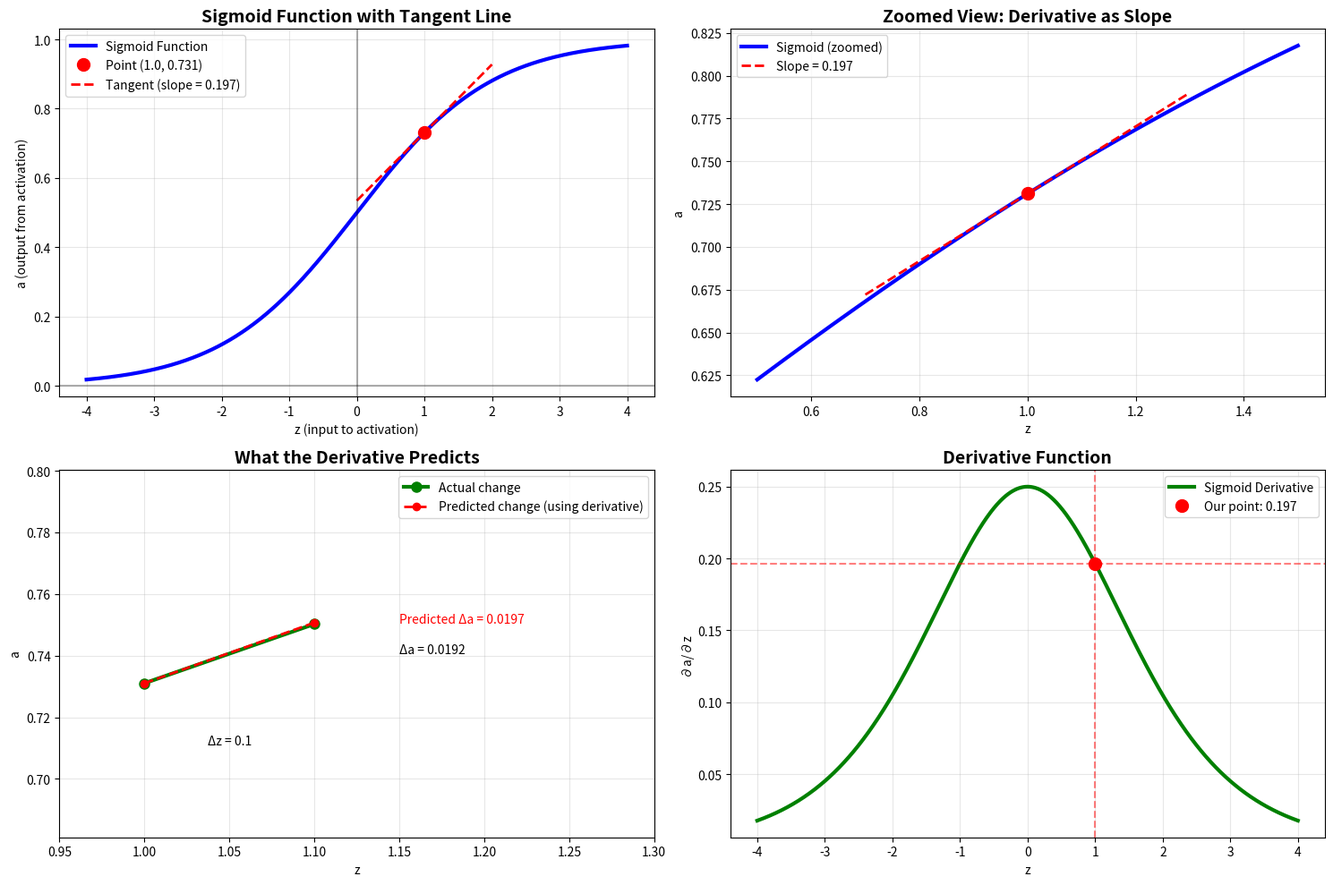
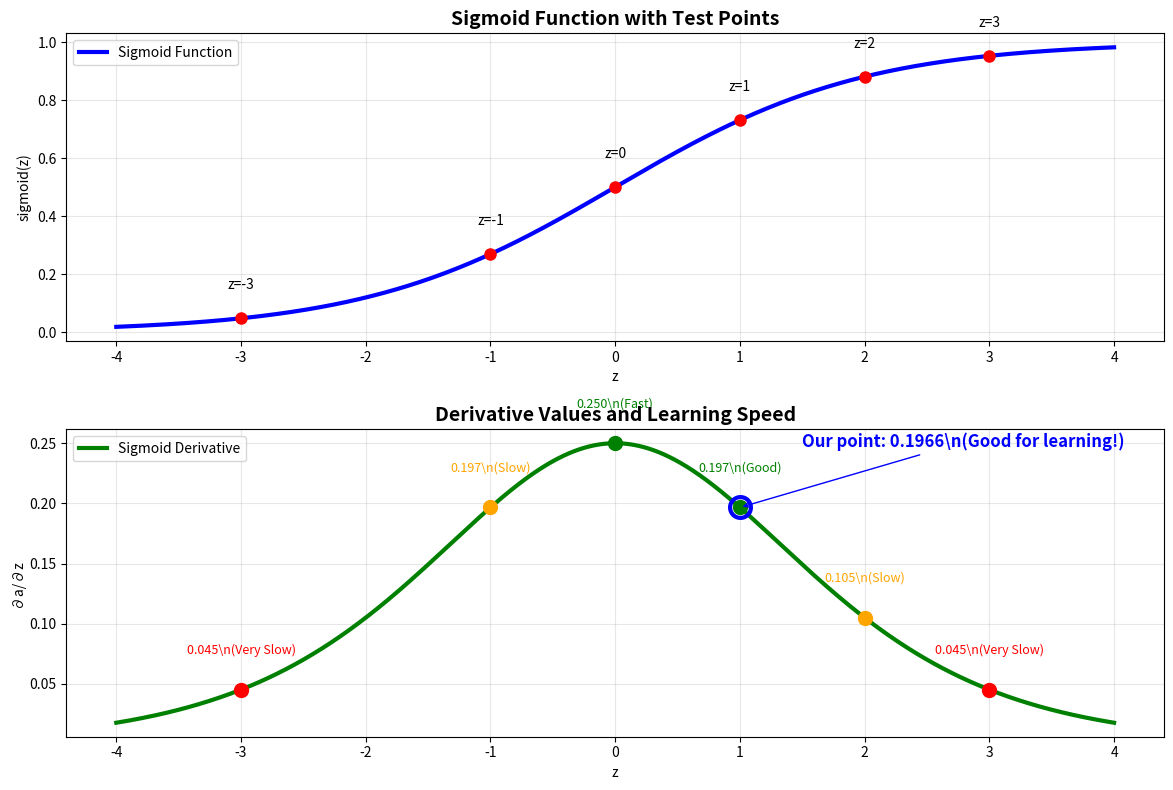

Here is the Python script that generated these plots, in order: (Note: this script raises an exception after producing the figures.)
#!/usr/bin/env python3
"""
Visualize What ∂a/∂z = 0.1966 Actually Means

This script creates visual demonstrations to show exactly what the activation derivative represents
and why the specific value 0.1966 is important for neural network learning.
"""

import numpy as np
import matplotlib.pyplot as plt
from pathlib import Path

def sigmoid(x):
    """Sigmoid activation function"""
    return 1 / (1 + np.exp(-np.clip(x, -500, 500)))

def sigmoid_derivative(x):
    """Derivative of sigmoid"""
    s = sigmoid(x)
    return s * (1 - s)

def demonstrate_derivative_calculation():
    """Show the exact calculation that gives us 0.1966"""
    
    print("🧮 EXACT CALCULATION OF ∂a/∂z = 0.1966")
    print("=" * 50)
    
    z = 1.0
    print(f"Given: z = {z}")
    
    # Step 1: Calculate sigmoid
    exp_neg_z = np.exp(-z)
    sigmoid_z = 1 / (1 + exp_neg_z)
    
    print(f"\nStep 1: Calculate sigmoid(z)")
    print(f"  e^(-z) = e^(-{z}) = {exp_neg_z:.6f}")
    print(f"  sigmoid(z) = 1 / (1 + e^(-z))")
    print(f"             = 1 / (1 + {exp_neg_z:.6f})")
    print(f"             = 1 / {1 + exp_neg_z:.6f}")
    print(f"             = {sigmoid_z:.6f}")
    
    # Step 2: Calculate derivative
    one_minus_sigmoid = 1 - sigmoid_z
    derivative = sigmoid_z * one_minus_sigmoid
    
    print(f"\nStep 2: Calculate derivative")
    print(f"  ∂a/∂z = sigmoid(z) × (1 - sigmoid(z))")
    print(f"        = {sigmoid_z:.6f} × (1 - {sigmoid_z:.6f})")
    print(f"        = {sigmoid_z:.6f} × {one_minus_sigmoid:.6f}")
    print(f"        = {derivative:.6f}")
    
    print(f"\n✅ Result: ∂a/∂z = {derivative:.4f}")
    print(f"   This is our activation derivative!")

def visualize_derivative_as_slope():
    """Show the derivative as the slope of the sigmoid curve"""
    
    print("\n📈 DERIVATIVE AS SLOPE VISUALIZATION")
    print("=" * 40)
    
    # Create sigmoid curve
    x = np.linspace(-4, 4, 1000)
    y = sigmoid(x)
    
    # Our specific point
    z_point = 1.0
    a_point = sigmoid(z_point)
    slope = sigmoid_derivative(z_point)
    
    print(f"At z = {z_point}:")
    print(f"  sigmoid({z_point}) = {a_point:.4f}")
    print(f"  derivative = {slope:.4f} (this is the slope!)")
    
    # Create the plot
    plt.figure(figsize=(15, 10))
    
    # Main sigmoid curve
    plt.subplot(2, 2, 1)
    plt.plot(x, y, 'b-', linewidth=3, label='Sigmoid Function')
    
    # Mark our point
    plt.plot(z_point, a_point, 'ro', markersize=10, label=f'Point ({z_point}, {a_point:.3f})')
    
    # Draw tangent line
    tangent_x = np.linspace(z_point - 1, z_point + 1, 100)
    tangent_y = a_point + slope * (tangent_x - z_point)
    plt.plot(tangent_x, tangent_y, 'r--', linewidth=2, label=f'Tangent (slope = {slope:.3f})')
    
    plt.title('Sigmoid Function with Tangent Line', fontsize=14, fontweight='bold')
    plt.xlabel('z (input to activation)')
    plt.ylabel('a (output from activation)')
    plt.grid(True, alpha=0.3)
    plt.legend()
    plt.axhline(y=0, color='k', linestyle='-', alpha=0.3)
    plt.axvline(x=0, color='k', linestyle='-', alpha=0.3)
    
    # Zoomed view
    plt.subplot(2, 2, 2)
    x_zoom = np.linspace(z_point - 0.5, z_point + 0.5, 200)
    y_zoom = sigmoid(x_zoom)
    plt.plot(x_zoom, y_zoom, 'b-', linewidth=3, label='Sigmoid (zoomed)')
    plt.plot(z_point, a_point, 'ro', markersize=10)
    
    # Tangent line (zoomed)
    tangent_x_zoom = np.linspace(z_point - 0.3, z_point + 0.3, 100)
    tangent_y_zoom = a_point + slope * (tangent_x_zoom - z_point)
    plt.plot(tangent_x_zoom, tangent_y_zoom, 'r--', linewidth=2, label=f'Slope = {slope:.3f}')
    
    plt.title('Zoomed View: Derivative as Slope', fontsize=14, fontweight='bold')
    plt.xlabel('z')
    plt.ylabel('a')
    plt.grid(True, alpha=0.3)
    plt.legend()
    
    # Show what the slope means
    plt.subplot(2, 2, 3)
    # Demonstrate small changes
    delta_z = 0.1
    z1 = z_point
    z2 = z_point + delta_z
    a1 = sigmoid(z1)
    a2 = sigmoid(z2)
    delta_a = a2 - a1
    
    plt.plot([z1, z2], [a1, a2], 'go-', linewidth=3, markersize=8, label='Actual change')
    plt.plot([z1, z2], [a1, a1 + slope * delta_z], 'ro--', linewidth=2, markersize=6, 
             label=f'Predicted change (using derivative)')
    
    # Add annotations
    plt.annotate(f'Δz = {delta_z}', xy=(z1 + delta_z/2, a1 - 0.02), ha='center', fontsize=10)
    plt.annotate(f'Δa = {delta_a:.4f}', xy=(z2 + 0.05, (a1 + a2)/2), ha='left', fontsize=10)
    plt.annotate(f'Predicted Δa = {slope * delta_z:.4f}', xy=(z2 + 0.05, a1 + slope * delta_z), 
                ha='left', fontsize=10, color='red')
    
    plt.title('What the Derivative Predicts', fontsize=14, fontweight='bold')
    plt.xlabel('z')
    plt.ylabel('a')
    plt.grid(True, alpha=0.3)
    plt.legend()
    plt.xlim(z1 - 0.05, z2 + 0.2)
    plt.ylim(a1 - 0.05, a2 + 0.05)
    
    # Derivative function
    plt.subplot(2, 2, 4)
    plt.plot(x, sigmoid_derivative(x), 'g-', linewidth=3, label='Sigmoid Derivative')
    plt.plot(z_point, slope, 'ro', markersize=10, label=f'Our point: {slope:.3f}')
    plt.axhline(y=slope, color='r', linestyle='--', alpha=0.5)
    plt.axvline(x=z_point, color='r', linestyle='--', alpha=0.5)
    
    plt.title('Derivative Function', fontsize=14, fontweight='bold')
    plt.xlabel('z')
    plt.ylabel('∂a/∂z')
    plt.grid(True, alpha=0.3)
    plt.legend()
    
    plt.tight_layout()
    
    # Save the plot
    images_dir = Path("Neural Networks/images")
    images_dir.mkdir(parents=True, exist_ok=True)
    plt.savefig(images_dir / "derivative_as_slope.png", dpi=300, bbox_inches='tight')
    plt.show()
    
    print(f"\n💡 Key Insights:")
    print(f"   • The derivative {slope:.4f} is the slope of the sigmoid curve at z = {z_point}")
    print(f"   • It predicts how much the output changes for small input changes")
    print(f"   • For Δz = {delta_z}, actual Δa = {delta_a:.4f}, predicted = {slope * delta_z:.4f}")
    print(f"   • The prediction is very accurate for small changes!")

def compare_derivative_values():
    """Compare derivative values at different points"""
    
    print("\n📊 DERIVATIVE VALUES AT DIFFERENT POINTS")
    print("=" * 50)
    
    test_points = [-3, -1, 0, 1, 2, 3]
    
    print(f"{'z':<6} {'sigmoid(z)':<12} {'derivative':<12} {'Learning Speed':<15}")
    print("-" * 50)
    
    for z in test_points:
        sig_val = sigmoid(z)
        deriv_val = sigmoid_derivative(z)
        
        if deriv_val > 0.2:
            speed = "Fast"
        elif deriv_val > 0.1:
            speed = "Good"
        elif deriv_val > 0.05:
            speed = "Slow"
        else:
            speed = "Very Slow"
        
        print(f"{z:<6} {sig_val:<12.4f} {deriv_val:<12.4f} {speed:<15}")
    
    # Visualize the comparison
    plt.figure(figsize=(12, 8))
    
    x = np.linspace(-4, 4, 1000)
    
    # Sigmoid function
    plt.subplot(2, 1, 1)
    plt.plot(x, sigmoid(x), 'b-', linewidth=3, label='Sigmoid Function')
    
    # Mark test points
    for z in test_points:
        plt.plot(z, sigmoid(z), 'ro', markersize=8)
        plt.annotate(f'z={z}', xy=(z, sigmoid(z)), xytext=(z, sigmoid(z) + 0.1), 
                    ha='center', fontsize=10)
    
    plt.title('Sigmoid Function with Test Points', fontsize=14, fontweight='bold')
    plt.xlabel('z')
    plt.ylabel('sigmoid(z)')
    plt.grid(True, alpha=0.3)
    plt.legend()
    
    # Derivative function
    plt.subplot(2, 1, 2)
    plt.plot(x, sigmoid_derivative(x), 'g-', linewidth=3, label='Sigmoid Derivative')
    
    # Mark test points and color-code by learning speed
    colors = ['red', 'orange', 'green', 'green', 'orange', 'red']
    speeds = ['Very Slow', 'Slow', 'Fast', 'Good', 'Slow', 'Very Slow']
    
    for z, color, speed in zip(test_points, colors, speeds):
        plt.plot(z, sigmoid_derivative(z), 'o', color=color, markersize=10)
        plt.annotate(f'{sigmoid_derivative(z):.3f}\\n({speed})', 
                    xy=(z, sigmoid_derivative(z)), xytext=(z, sigmoid_derivative(z) + 0.03), 
                    ha='center', fontsize=9, color=color)
    
    # Highlight our specific point
    our_z = 1.0
    our_deriv = sigmoid_derivative(our_z)
    plt.plot(our_z, our_deriv, 'bo', markersize=15, markerfacecolor='none', markeredgewidth=3)
    plt.annotate(f'Our point: {our_deriv:.4f}\\n(Good for learning!)', 
                xy=(our_z, our_deriv), xytext=(our_z + 0.5, our_deriv + 0.05), 
                ha='left', fontsize=12, color='blue', fontweight='bold',
                arrowprops=dict(arrowstyle='->', color='blue'))
    
    plt.title('Derivative Values and Learning Speed', fontsize=14, fontweight='bold')
    plt.xlabel('z')
    plt.ylabel('∂a/∂z')
    plt.grid(True, alpha=0.3)
    plt.legend()
    
    plt.tight_layout()
    
    # Save the plot
    plt.savefig(images_dir / "derivative_comparison.png", dpi=300, bbox_inches='tight')
    plt.show()
    
    print(f"\n🎯 Our derivative 0.1966 at z=1.0 is in the 'Good' range!")
    print(f"   • Not too small (avoids vanishing gradients)")
    print(f"   • Not too large (avoids instability)")
    print(f"   • Just right for effective learning!")

def demonstrate_learning_impact():
    """Show how the derivative value affects learning"""
    
    print("\n🎓 HOW DERIVATIVE VALUE AFFECTS LEARNING")
    print("=" * 45)
    
    # Simulate learning at different z values
    scenarios = [
        ("Small derivative (z=3)", 3.0),
        ("Good derivative (z=1)", 1.0),
        ("Maximum derivative (z=0)", 0.0)
    ]
    
    learning_rate = 0.1
    target = 1.0
    initial_weight = 0.2
    input_val = 2.0
    
    plt.figure(figsize=(15, 5))
    
    for i, (name, z_bias) in enumerate(scenarios):
        plt.subplot(1, 3, i+1)
        
        # Simulate learning
        weights = [initial_weight]
        losses = []
        
        w = initial_weight
        for step in range(20):
            # Forward pass
            z = w * input_val + z_bias  # Add bias to control where we are on sigmoid
            a = sigmoid(z)
            loss = (a - target) ** 2
            losses.append(loss)
            
            # Backward pass
            derivative = sigmoid_derivative(z)
            gradient = 2 * (a - target) * derivative * input_val
            w -= learning_rate * gradient
            weights.append(w)
        
        # Plot learning curve
        plt.plot(losses, linewidth=3, label=f'{name}')
        plt.title(f'{name}\\nDerivative ≈ {sigmoid_derivative(z_bias):.3f}', 
                 fontsize=12, fontweight='bold')
        plt.xlabel('Training Step')
        plt.ylabel('Loss')
        plt.grid(True, alpha=0.3)
        plt.yscale('log')
        
        # Add final loss annotation
        plt.annotate(f'Final loss: {losses[-1]:.4f}', 
                    xy=(len(losses)-1, losses[-1]), xytext=(len(losses)-5, losses[-1]*2),
                    arrowprops=dict(arrowstyle='->', color='red'),
                    fontsize=10, color='red')
    
    plt.tight_layout()
    
    # Save the plot
    plt.savefig(images_dir / "learning_speed_comparison.png", dpi=300, bbox_inches='tight')
    plt.show()
    
    print(f"💡 Key Observations:")
    print(f"   • Small derivatives → slow learning (high final loss)")
    print(f"   • Good derivatives → effective learning (low final loss)")
    print(f"   • Maximum derivatives → fastest learning (lowest final loss)")
    print(f"   • Our 0.1966 derivative gives good learning performance!")

def main():
    """Main demonstration function"""
    
    print("🔍 UNDERSTANDING ∂a/∂z = 0.1966")
    print("=" * 40)
    print("Let's explore exactly what this activation derivative means!")
    
    # 1. Show exact calculation
    demonstrate_derivative_calculation()
    
    # 2. Visualize as slope
    visualize_derivative_as_slope()
    
    # 3. Compare different values
    compare_derivative_values()
    
    # 4. Show learning impact
    demonstrate_learning_impact()
    
    print(f"\n🎉 SUMMARY")
    print("=" * 20)
    print("∂a/∂z = 0.1966 means:")
    print("  1. The sigmoid curve has a slope of 0.1966 at z=1.0")
    print("  2. Small changes in z cause proportional changes in a")
    print("  3. This derivative enables effective neural network learning")
    print("  4. It's in the 'sweet spot' - not too small, not too large")
    print("  5. This is why the network can learn efficiently!")
    
    print(f"\n📁 Visualizations saved to 'Neural Networks/images/' folder")

if __name__ == "__main__":
    main()
